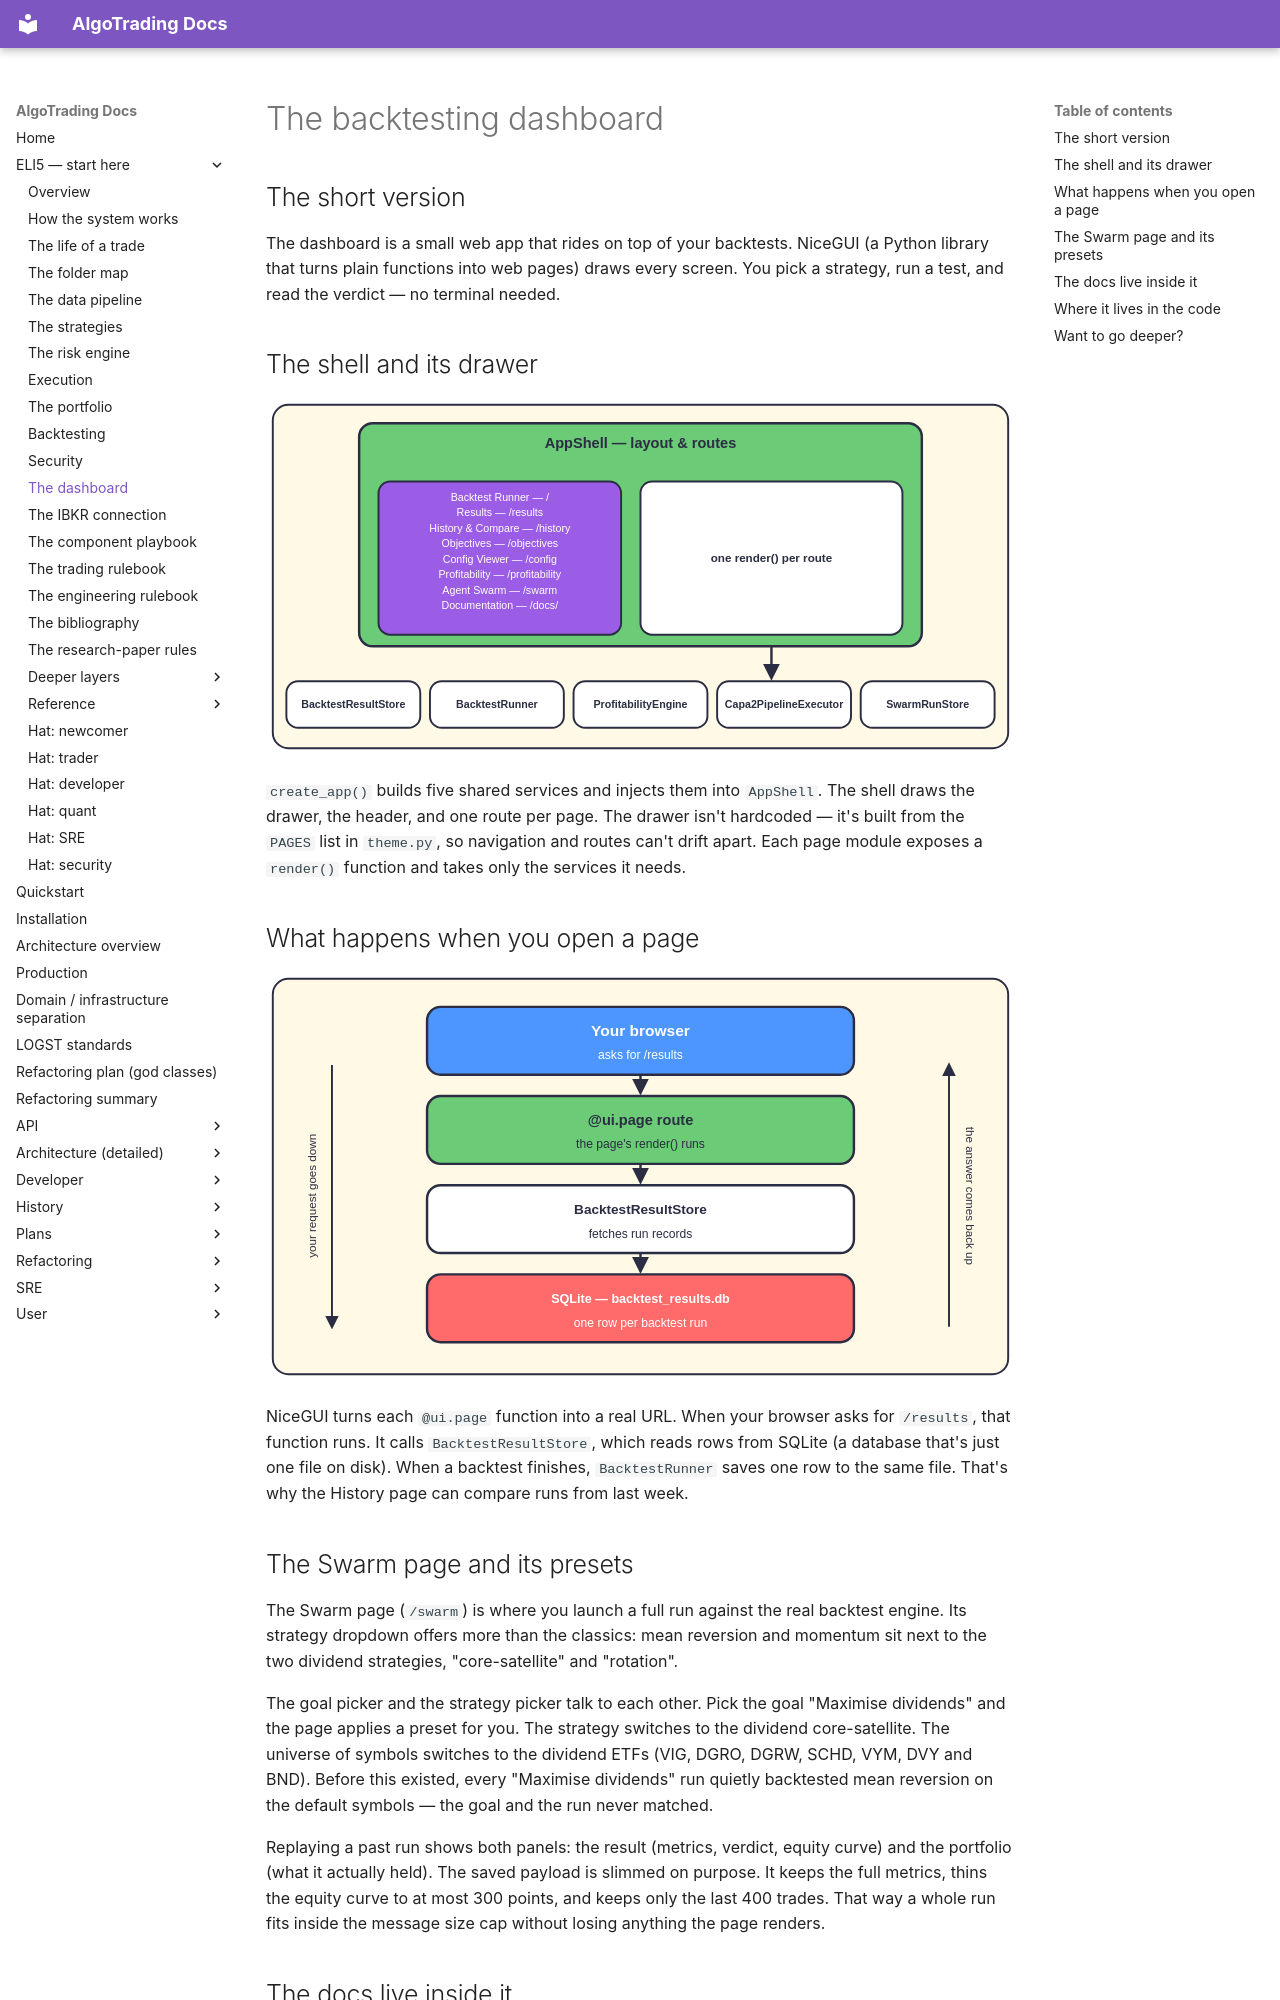

repository: KepaCantero/robotTrading · page: eli5/11-dashboard/index.html · generator: mkdocs

# The backtesting dashboard

## The short version

The dashboard is a small web app that rides on top of your backtests. NiceGUI (a Python library that turns plain functions into web pages) draws every screen. You pick a strategy, run a test, and read the verdict — no terminal needed.

## The shell and its drawer

![AppShell holds the drawer and the routed content; five shared services sit behind it](diagrams/11-dashboard-1.svg)

`create_app()` builds five shared services and injects them into `AppShell`. The shell draws the drawer, the header, and one route per page. The drawer isn't hardcoded — it's built from the `PAGES` list in `theme.py`, so navigation and routes can't drift apart. Each page module exposes a `render()` function and takes only the services it needs.

## What happens when you open a page

![A page visit flows from the browser through a ui.page route and a service to SQLite, then the answer returns](diagrams/11-dashboard-2.svg)

NiceGUI turns each `@ui.page` function into a real URL. When your browser asks for `/results`, that function runs. It calls `BacktestResultStore`, which reads rows from SQLite (a database that's just one file on disk). When a backtest finishes, `BacktestRunner` saves one row to the same file. That's why the History page can compare runs from last week.

## The Swarm page and its presets

The Swarm page (`/swarm`) is where you launch a full run against the real backtest engine. Its strategy dropdown offers more than the classics: mean reversion and momentum sit next to the two dividend strategies, "core-satellite" and "rotation".

The goal picker and the strategy picker talk to each other. Pick the goal "Maximise dividends" and the page applies a preset for you. The strategy switches to the dividend core-satellite. The universe of symbols switches to the dividend ETFs (VIG, DGRO, DGRW, SCHD, VYM, DVY and BND). Before this existed, every "Maximise dividends" run quietly backtested mean reversion on the default symbols — the goal and the run never matched.

Replaying a past run shows both panels: the result (metrics, verdict, equity curve) and the portfolio (what it actually held). The saved payload is slimmed on purpose. It keeps the full metrics, thins the equity curve to at most 300 points, and keeps only the last 400 trades. That way a whole run fits inside the message size cap without losing anything the page renders.
